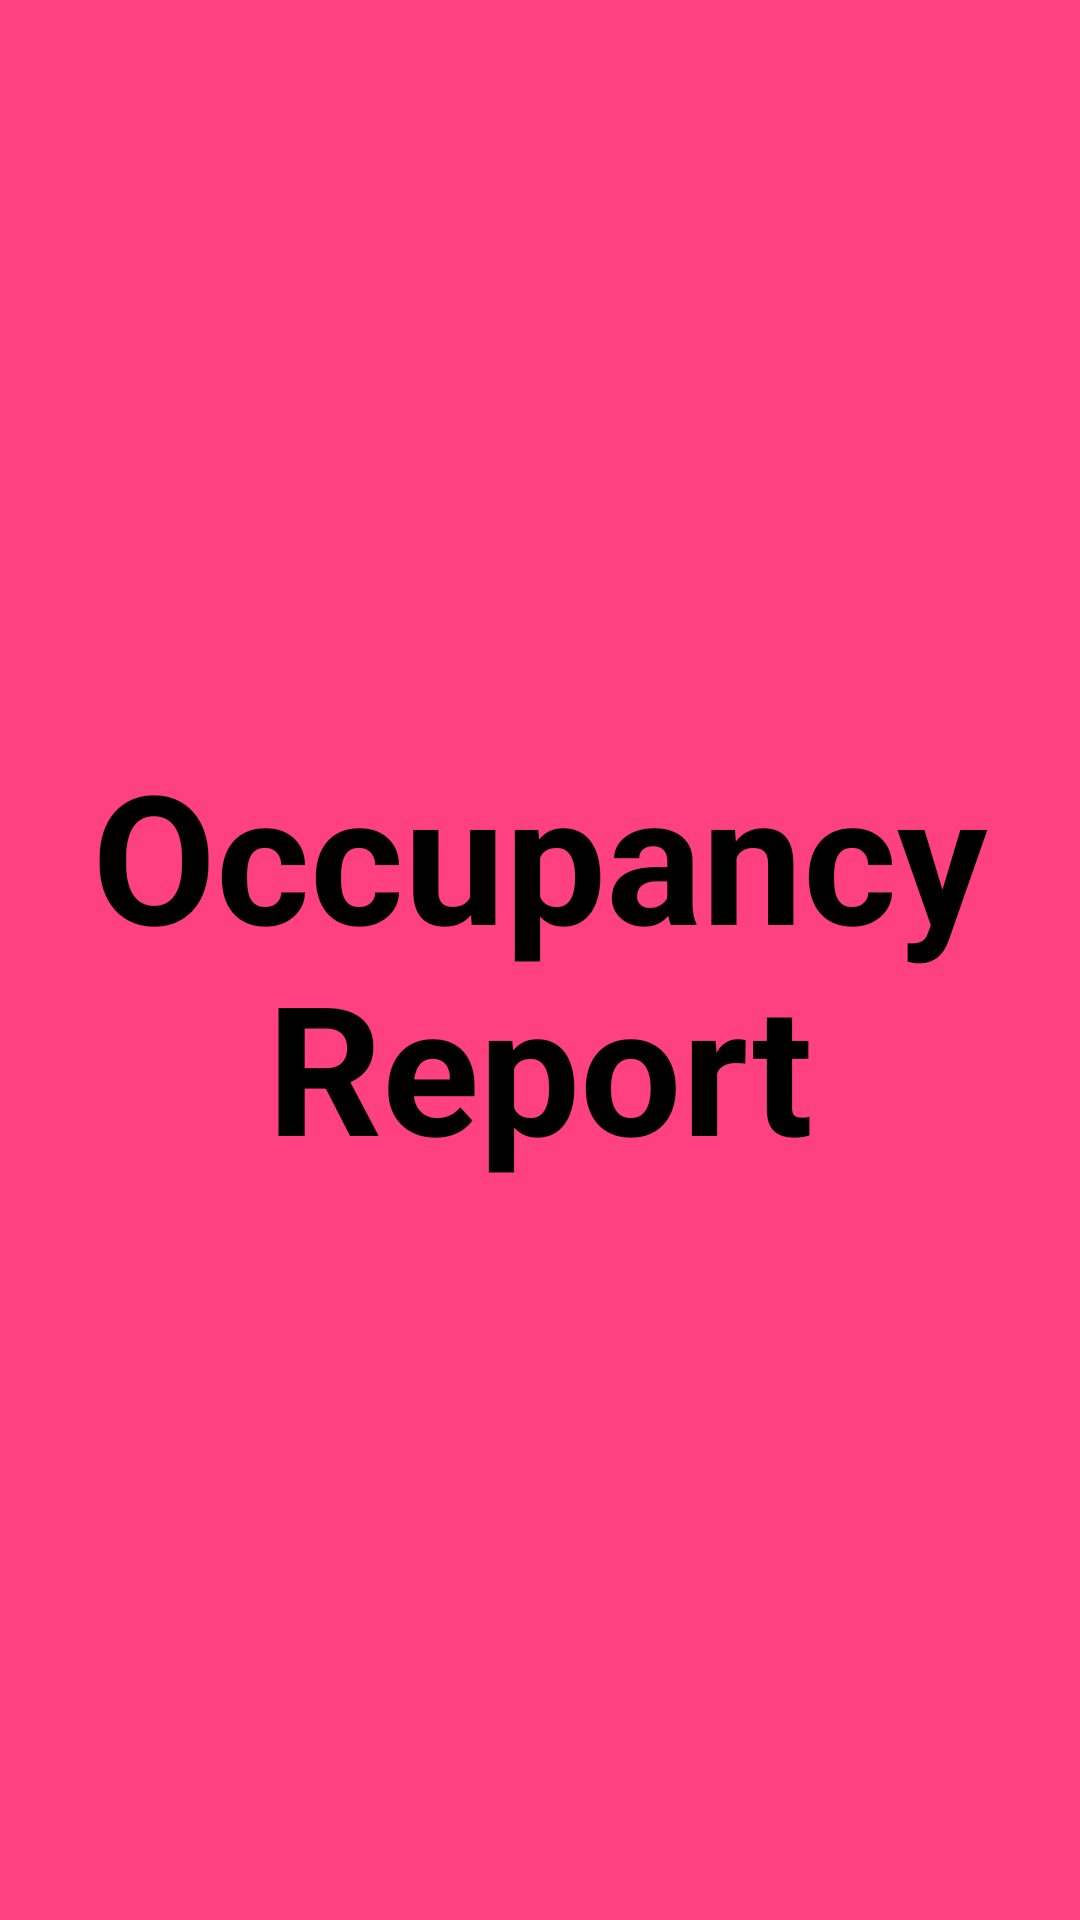

Android layout source for this screen:
<!-- AndroidManifest.xml: application theme Theme.ServiceJobTracker -->
<!-- res/layout/fragment_occupancy.xml -->
<?xml version="1.0" encoding="utf-8"?>
<FrameLayout xmlns:android="http://schemas.android.com/apk/res/android"
    xmlns:tools="http://schemas.android.com/tools"
    android:layout_width="match_parent"
    android:layout_height="match_parent"
    android:background="@color/colorAccent"
    tools:context=".occupancyFragment">

    
    <TextView
        android:layout_width="wrap_content"
        android:layout_height="wrap_content"
        android:layout_gravity="center"
        android:text="@string/occupancy"
        android:textAlignment="center"
        android:textColor="@color/black"
        android:textSize="60dp"
        android:textStyle="bold" />

</FrameLayout>
<!-- resources referenced by this layout -->
<resources>
  <color name="black">#FF000000</color>
  <color name="colorAccent">#FF4081</color>
  <string name="occupancy">Occupancy Report</string>
  <style name="Theme.ServiceJobTracker" parent="Theme.MaterialComponents.DayNight.DarkActionBar">
          
          <item name="colorPrimary">@color/purple_500</item>
          <item name="colorPrimaryVariant">@color/purple_700</item>
          <item name="colorOnPrimary">@color/white</item>
          
          <item name="colorSecondary">@color/teal_200</item>
          <item name="colorSecondaryVariant">@color/teal_700</item>
          <item name="colorOnSecondary">@color/black</item>
          
          <item name="android:statusBarColor" tools:targetApi="l">?attr/colorPrimaryVariant</item>
          
      </style>
  <color name="purple_500">#FF6200EE</color>
  <color name="purple_700">#FF3700B3</color>
  <color name="white">#FFFFFFFF</color>
  <color name="teal_200">#FF03DAC5</color>
  <color name="teal_700">#FF018786</color>
</resources>
